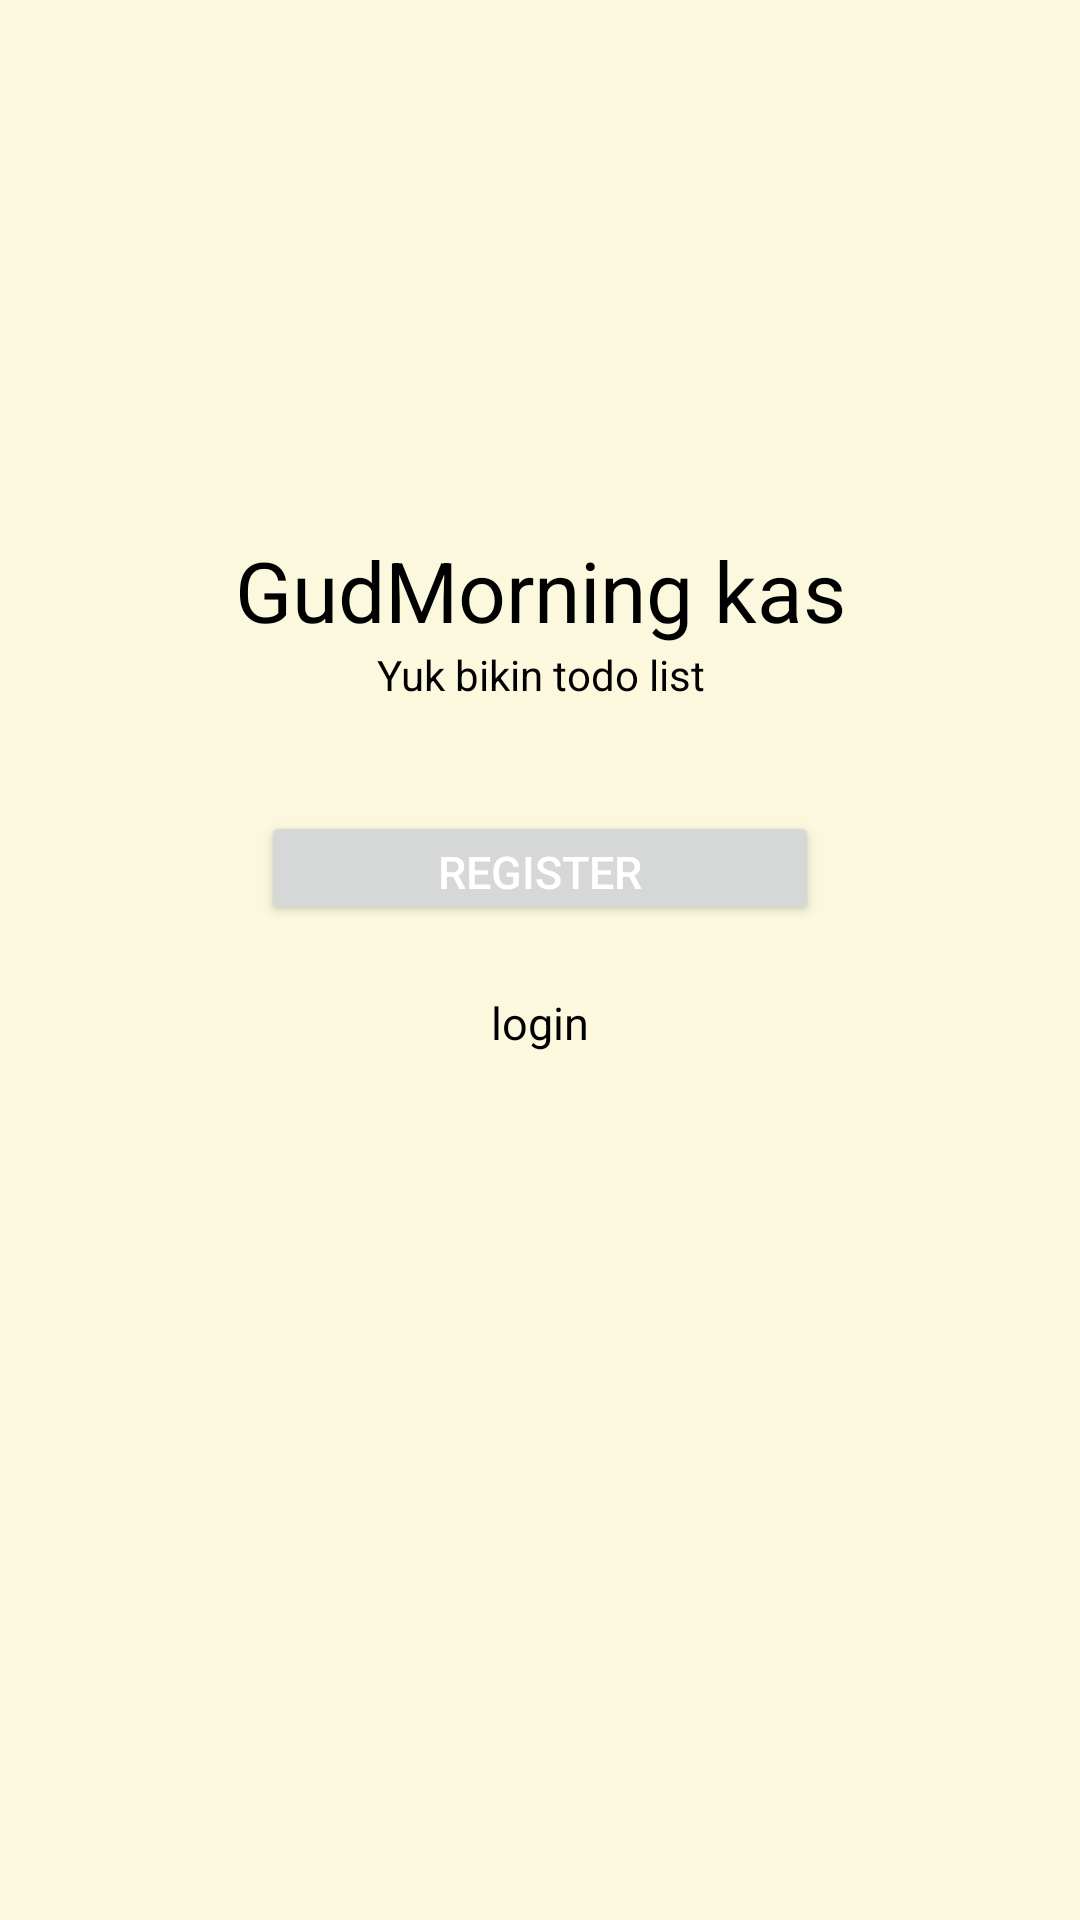

This screen was rendered from an Android layout file. Write that file and the resources it references.
<!-- AndroidManifest.xml: application theme Theme.UAS_AKB_IF2_10119061 -->
<!-- res/layout/activity_welcome.xml -->
<?xml version="1.0" encoding="utf-8"?>
<androidx.constraintlayout.widget.ConstraintLayout xmlns:android="http://schemas.android.com/apk/res/android"
    xmlns:app="http://schemas.android.com/apk/res-auto"
    xmlns:tools="http://schemas.android.com/tools"
    android:layout_width="match_parent"
    android:layout_height="match_parent"
    android:background="#FBF8DD"
    tools:context=".WelcomeActivity"
    >

    <ImageView
        android:id="@+id/imageView7"
        android:layout_width="wrap_content"
        android:layout_height="wrap_content"
        android:layout_marginTop="154dp"
        app:layout_constraintEnd_toEndOf="parent"
        app:layout_constraintStart_toStartOf="parent"
        app:layout_constraintTop_toTopOf="parent" />

    <TextView
        android:id="@+id/textView8"
        android:layout_width="wrap_content"
        android:layout_height="wrap_content"
        android:layout_marginTop="24dp"
        android:text="GudMorning kas"
        android:textColor="@color/black"
        android:textSize="28dp"
        app:layout_constraintEnd_toEndOf="parent"
        app:layout_constraintStart_toStartOf="parent"
        app:layout_constraintTop_toBottomOf="@+id/imageView7" />

    <TextView
        android:id="@+id/textView9"
        android:layout_width="186dp"
        android:layout_height="wrap_content"
        android:text="Yuk bikin todo list"
        android:textAlignment="center"
        android:textColor="@color/black"
        android:textSize="14dp"
        app:layout_constraintEnd_toEndOf="parent"
        app:layout_constraintStart_toStartOf="parent"
        app:layout_constraintTop_toBottomOf="@+id/textView8"
        tools:ignore="MissingConstraints" />

    <Button
        android:id="@+id/btnStarted"
        android:layout_width="186dp"
        android:layout_height="38dp"
        android:layout_marginTop="36dp"
        android:text="Register"
        android:textColor="@color/white"
        android:textSize="15dp"
        app:layout_constraintEnd_toEndOf="parent"
        app:layout_constraintStart_toStartOf="parent"
        app:layout_constraintTop_toBottomOf="@+id/textView9"
        tools:ignore="MissingConstraints" />

    <TextView
        android:id="@+id/btnHaveAccount"
        android:layout_width="wrap_content"
        android:layout_height="wrap_content"
        android:layout_marginTop="12dp"
        android:text="login"
        android:textColor="@color/black"
        android:textSize="15dp"
        app:layout_constraintBottom_toBottomOf="parent"
        app:layout_constraintEnd_toEndOf="parent"
        app:layout_constraintStart_toStartOf="parent"
        app:layout_constraintTop_toBottomOf="@+id/btnStarted"
        app:layout_constraintVertical_bias="0.035"
        tools:ignore="MissingConstraints" />
</androidx.constraintlayout.widget.ConstraintLayout>
<!-- resources referenced by this layout -->
<resources>
  <style name="Theme.UAS_AKB_IF2_10119061" parent="Theme.MaterialComponents.DayNight.DarkActionBar">
          
          <item name="colorPrimary">@color/purple_500</item>
          <item name="colorPrimaryVariant">@color/purple_700</item>
          <item name="colorOnPrimary">@color/white</item>
          
          <item name="colorSecondary">@color/teal_200</item>
          <item name="colorSecondaryVariant">@color/teal_700</item>
          <item name="colorOnSecondary">@color/black</item>
          
          <item name="android:statusBarColor" tools:targetApi="l">?attr/colorPrimaryVariant</item>
          
      </style>
  <!-- not gathered from this repository: default colours our renderer supplied (Android Studio template values) -->
  <color name="purple_500">#FF6200EE</color>
  <color name="purple_700">#FF3700B3</color>
  <color name="teal_200">#FF03DAC5</color>
  <color name="teal_700">#FF018786</color>
  <color name="black">#FF000000</color>
  <color name="white">#FFFFFFFF</color>
</resources>
